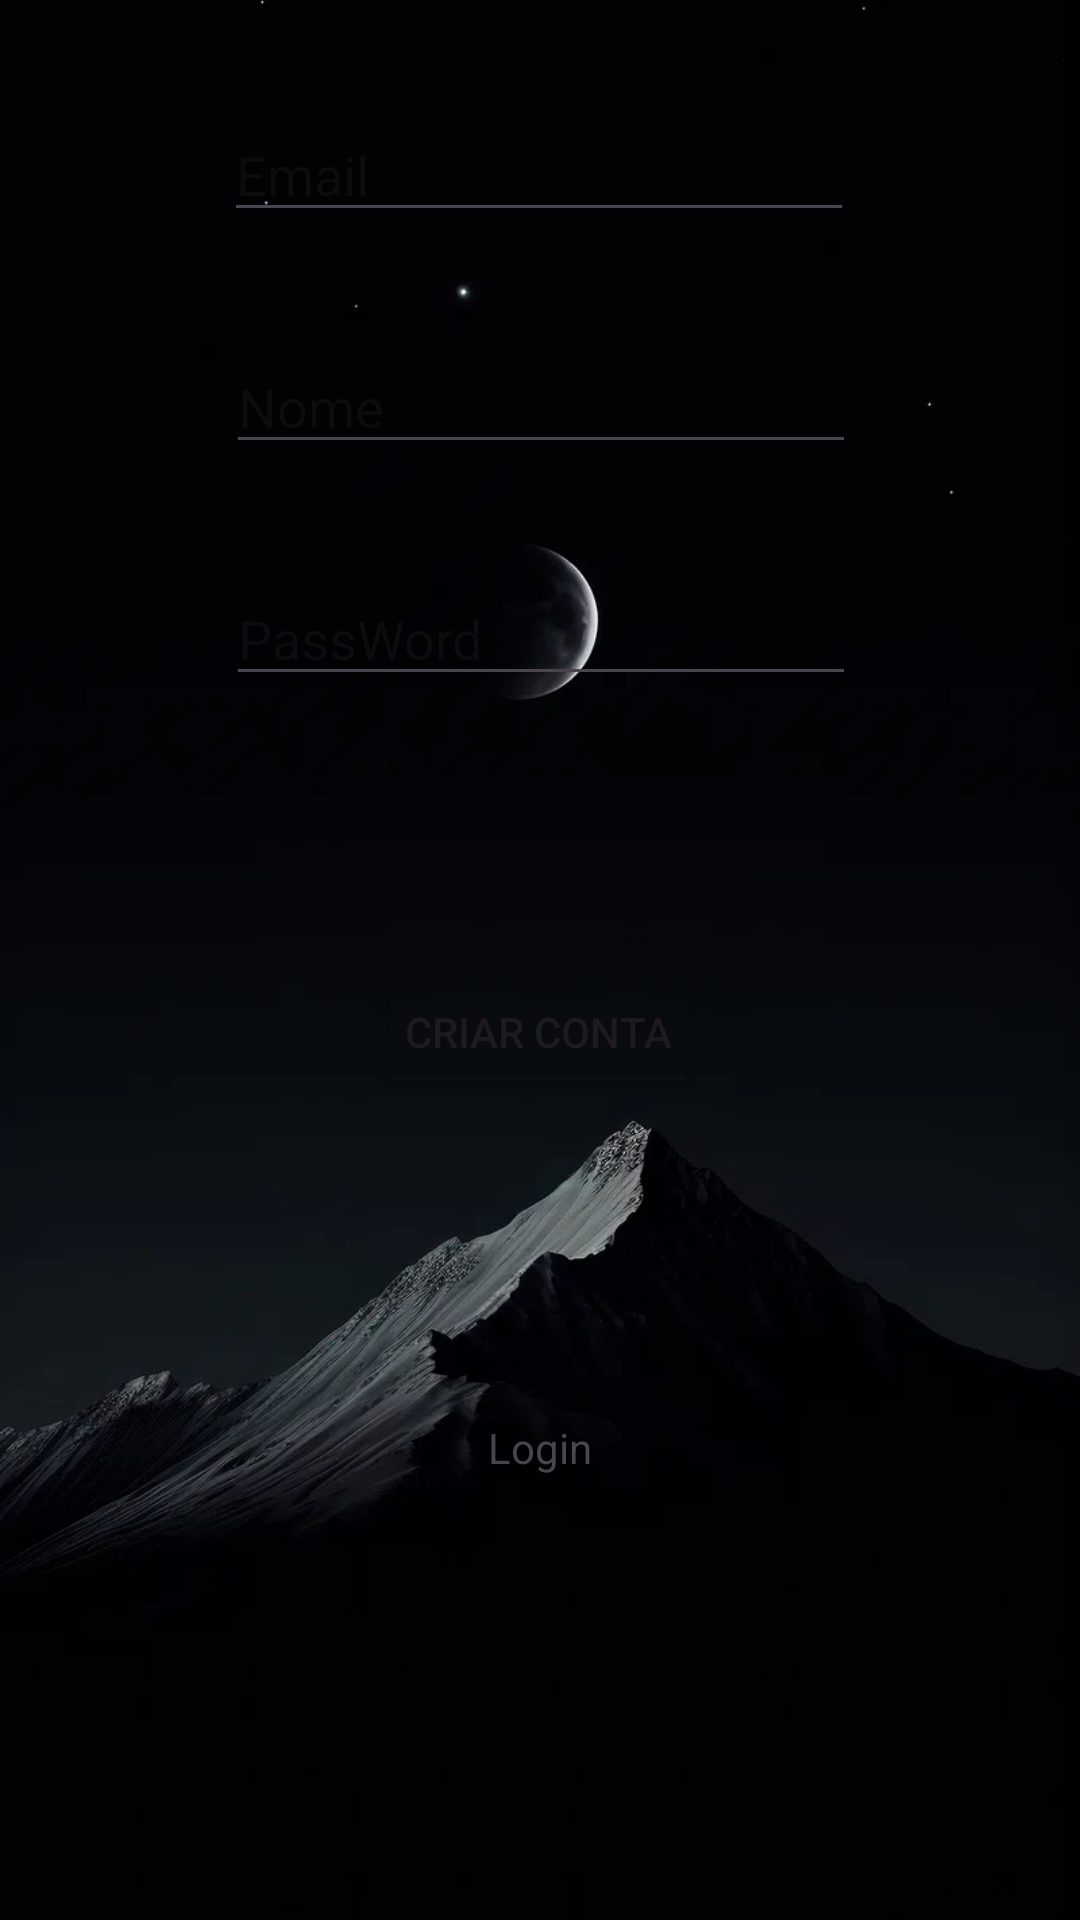

Here is an Android app screen rendered from its layout file. Give the layout XML and the strings, colors and styles it references.
<!-- AndroidManifest.xml: application theme Theme.PassSecuritys -->
<!-- res/layout/activity_main.xml -->
<?xml version="1.0" encoding="utf-8"?>
<androidx.constraintlayout.widget.ConstraintLayout xmlns:android="http://schemas.android.com/apk/res/android"
    xmlns:app="http://schemas.android.com/apk/res-auto"
    xmlns:tools="http://schemas.android.com/tools"
    android:id="@+id/main"
    android:layout_width="match_parent"
    android:layout_height="match_parent"
    android:background="@drawable/moon"
    tools:context=".CriarConta">


    <Button
        android:id="@+id/ButtonCriarConta"
        android:layout_width="wrap_content"
        android:layout_height="wrap_content"
        android:layout_gravity="center"
        android:layout_marginBottom="272dp"
        android:text="Criar Conta"
        android:backgroundTint="#00C72828"
        app:layout_constraintBottom_toBottomOf="parent"
        app:layout_constraintEnd_toEndOf="parent"
        app:layout_constraintHorizontal_bias="0.498"
        app:layout_constraintStart_toStartOf="parent" />

    <EditText
        android:id="@+id/text_email"
        android:layout_width="wrap_content"
        android:layout_height="wrap_content"
        android:layout_marginTop="36dp"
        android:ems="10"
        android:hint="Email"
        android:inputType="textEmailAddress"
        android:textColor="#FFF"
        app:layout_constraintEnd_toEndOf="parent"
        app:layout_constraintHorizontal_bias="0.497"
        app:layout_constraintStart_toStartOf="parent"
        app:layout_constraintTop_toTopOf="parent" />

    <EditText
        android:id="@+id/text_name"
        android:layout_width="wrap_content"
        android:layout_height="wrap_content"
        android:layout_marginTop="36dp"
        android:ems="10"
        android:inputType="text"
        android:text=""
        android:hint="Nome"
        android:textColor="#FFF"
        app:layout_constraintEnd_toEndOf="parent"
        app:layout_constraintHorizontal_bias="0.502"
        app:layout_constraintStart_toStartOf="parent"
        app:layout_constraintTop_toBottomOf="@+id/text_email" />

    <EditText
        android:id="@+id/text_pass"
        android:layout_width="wrap_content"
        android:layout_height="wrap_content"
        android:layout_marginTop="36dp"
        android:ems="10"
        android:textColor="#FFF"
        android:hint="PassWord"
        android:inputType="textPassword"
        app:layout_constraintEnd_toEndOf="parent"
        app:layout_constraintHorizontal_bias="0.502"
        app:layout_constraintStart_toStartOf="parent"
        app:layout_constraintTop_toBottomOf="@+id/text_name" />

    <TextView
        android:id="@+id/text_login"
        android:layout_width="wrap_content"
        android:layout_height="wrap_content"
        android:layout_marginBottom="148dp"
        android:text="Login"
        app:layout_constraintBottom_toBottomOf="parent"
        app:layout_constraintEnd_toEndOf="parent"
        app:layout_constraintStart_toStartOf="parent" />


</androidx.constraintlayout.widget.ConstraintLayout>
<!-- resources referenced by this layout -->
<resources>
  <!-- drawable moon: png bitmap (drawable, 168831 bytes) -->
  <style name="Theme.PassSecuritys" parent="Base.Theme.PassSecuritys" />
  <style name="Base.Theme.PassSecuritys" parent="Theme.Material3.DayNight.NoActionBar">
          
          
      </style>
</resources>
